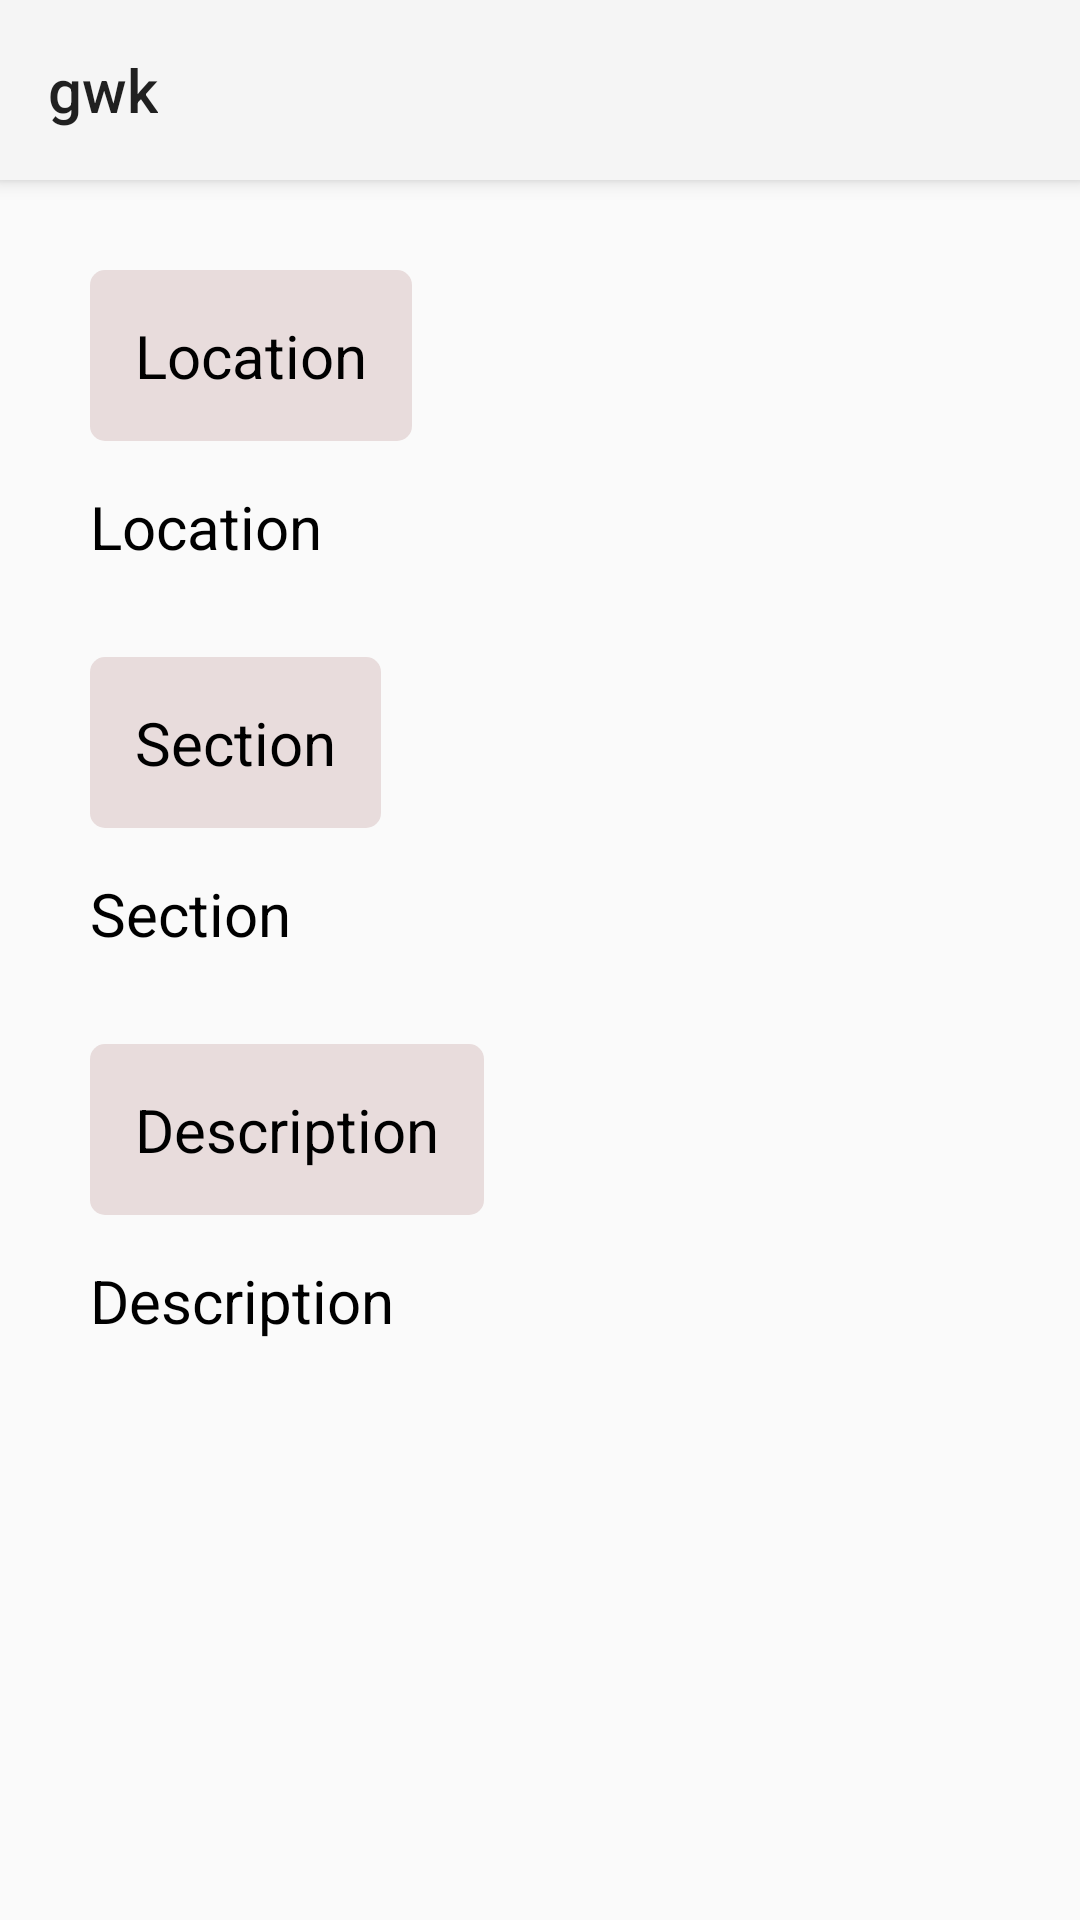

Layout XML and referenced resources for this Android screen:
<!-- AndroidManifest.xml: application theme Theme.ForgetHelper -->
<!-- res/layout/activity_detail_item.xml -->
<?xml version="1.0" encoding="utf-8"?>
<androidx.constraintlayout.widget.ConstraintLayout xmlns:android="http://schemas.android.com/apk/res/android"
    xmlns:app="http://schemas.android.com/apk/res-auto"
    xmlns:tools="http://schemas.android.com/tools"
    android:layout_width="match_parent"
    android:layout_height="match_parent"
    tools:context=".ui.DetailItemActivity">


    <androidx.appcompat.widget.Toolbar
        android:id="@+id/item_detail_toolbar"
        android:layout_width="match_parent"
        android:layout_height="60dp"
        android:background="?attr/colorPrimary"
        android:minHeight="?attr/actionBarSize"
        app:title="gwk"
        android:elevation="4dp"
        android:theme="@style/Theme.AppCompat.Light"
        app:layout_constraintTop_toTopOf="parent"
        />

    <TextView
        android:id="@+id/tv_location"
        android:layout_width="wrap_content"
        android:layout_height="wrap_content"
        android:text="@string/individual_item_location"
        style="@style/IndItemTitleText"
        app:layout_constraintTop_toBottomOf="@id/item_detail_toolbar"
        app:layout_constraintLeft_toLeftOf="parent"
        android:layout_marginTop="30dp"
        android:layout_marginLeft="30dp"
        android:layout_marginStart="30dp" />

    <TextView
        android:id="@+id/item_detail_location"
        android:layout_width="wrap_content"
        android:layout_height="wrap_content"
        app:layout_constraintStart_toStartOf="@id/tv_location"
        app:layout_constraintTop_toBottomOf="@id/tv_location"
        style="@style/LargeBlackText"
        android:layout_marginTop="15dp"
        android:text="Location" />

    <TextView
        android:id="@+id/tv_section"
        android:layout_width="wrap_content"
        android:layout_height="wrap_content"
        android:text="@string/individual_item_section"
        style="@style/IndItemTitleText"
        app:layout_constraintStart_toStartOf="@id/item_detail_location"
        app:layout_constraintTop_toBottomOf="@id/item_detail_location"
        android:layout_marginTop="30dp"
        />

    <TextView
        android:id="@+id/item_detail_section"
        android:layout_width="wrap_content"
        android:layout_height="wrap_content"
        app:layout_constraintStart_toStartOf="@id/tv_section"
        app:layout_constraintTop_toBottomOf="@id/tv_section"
        android:layout_marginTop="15dp"
        style="@style/LargeBlackText"
        android:text="Section" />

    <TextView
        android:id="@+id/tv_description"
        android:layout_width="wrap_content"
        android:layout_height="wrap_content"
        android:text="@string/individual_item_description"
        style="@style/IndItemTitleText"
        app:layout_constraintStart_toStartOf="@id/tv_location"
        app:layout_constraintTop_toBottomOf="@id/item_detail_section"
        android:layout_marginTop="30dp"
        />

    <TextView
        android:id="@+id/item_detail_description"
        android:layout_width="wrap_content"
        android:layout_height="wrap_content"
        app:layout_constraintStart_toStartOf="@id/tv_location"
        app:layout_constraintTop_toBottomOf="@id/tv_description"
        android:layout_marginTop="15dp"
        style="@style/LargeBlackText"
        android:maxLines="7"
        android:text="Description"
        />

</androidx.constraintlayout.widget.ConstraintLayout>
<!-- resources referenced by this layout -->
<resources>
  <string name="individual_item_description">Description</string>
  <string name="individual_item_location">Location</string>
  <string name="individual_item_section">Section</string>
  <style name="IndItemTitleText">
          <item name="android:background">@drawable/button_released</item>
          <item name="android:textColor">@color/colorPureBlack</item>
          <item name="android:textSize">20sp</item>
          <item name="android:padding">15dp</item>
      </style>
  <style name="LargeBlackText">
          <item name="android:textColor">@color/colorPureBlack</item>
          <item name="android:textSize">20sp</item>
      </style>
  <style name="Theme.ForgetHelper" parent="Theme.AppCompat.Light.NoActionBar">
          
          <item name="colorPrimary">@color/purple_500</item>
          <item name="colorPrimaryVariant">@color/purple_700</item>
          <item name="colorOnPrimary">@color/colorPureWhite</item>
          
          <item name="colorSecondary">@color/teal_200</item>
          <item name="colorSecondaryVariant">@color/teal_700</item>
          <item name="colorOnSecondary">@color/colorPureBlack</item>
          
          <item name="android:statusBarColor" tools:targetApi="l">?attr/colorPrimaryVariant</item>
          
      </style>
  <!-- drawable button_released (drawable-v24) -->
  <?xml version="1.0" encoding="utf-8"?>
  <shape xmlns:android="http://schemas.android.com/apk/res/android">
      <solid android:color="#E8DCDC"></solid>
  
      <corners android:radius="5dp"></corners>
  </shape>
  <color name="colorPureBlack">#000000</color>
  <color name="purple_500">#FF6200EE</color>
  <color name="purple_700">#FF3700B3</color>
  <color name="colorPureWhite">#FFFFFF</color>
  <color name="teal_200">#FF03DAC5</color>
  <color name="teal_700">#FF018786</color>
</resources>
